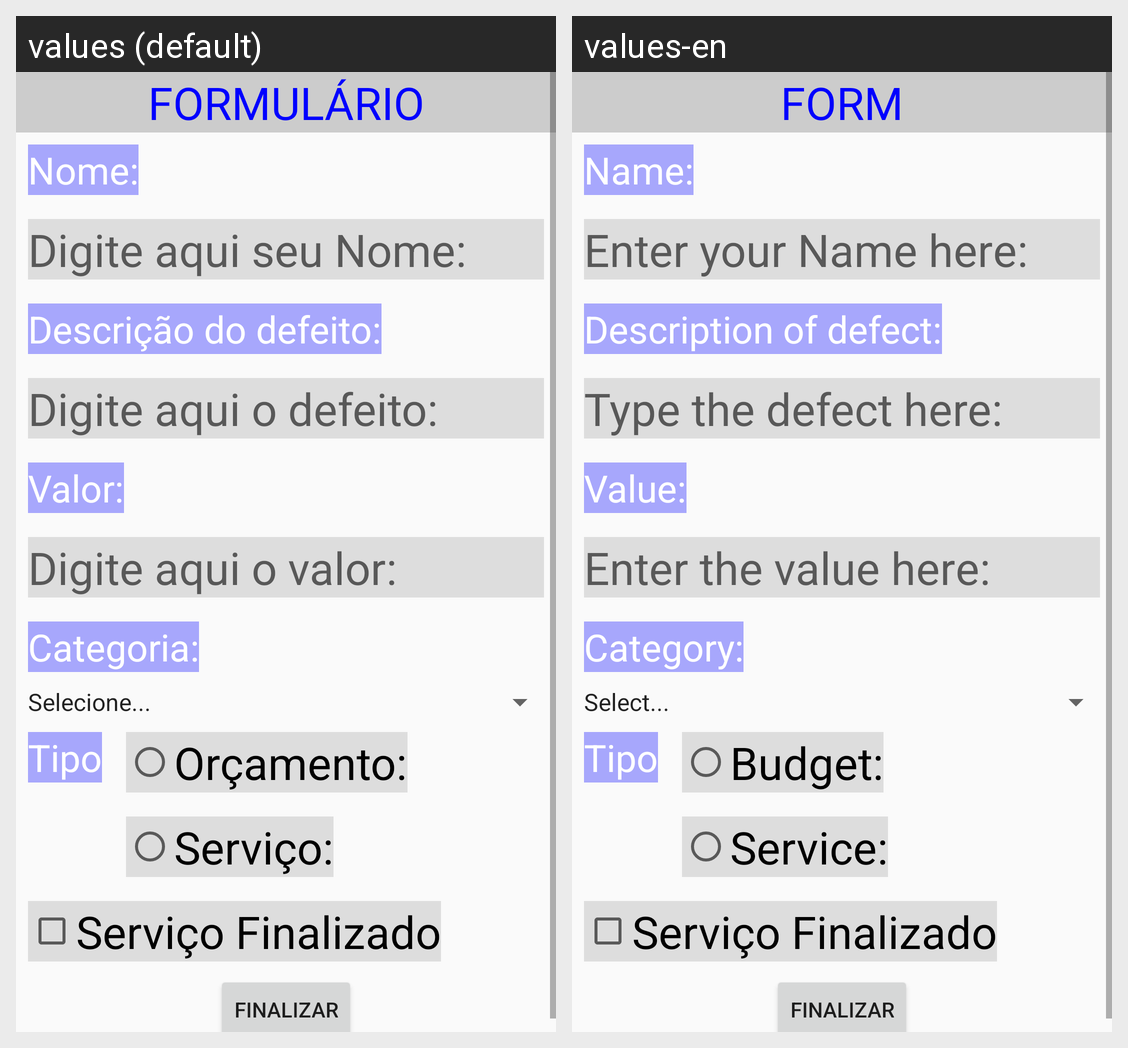

Locale-by-locale string values for the Android screen shown in this grid:
Android screen res/layout/activity_manutencao.xml rendered under 2 locales, left to right: values (default), values-en. Device: Nexus 5 (rendered at 1080×1920; each locale shown at half size, 540×960, under a caption strip naming it); theme AppTheme.
Strings drawn on this screen, with the default value and each locale's value (text and hints the layout hard-codes, and strings that could not be matched under every locale, appear in the picture but are not listed):

txtFormulario
  values: FORMULÁRIO
  values-en: FORM

txtNome
  values: Nome:
  values-en: Name:

hintNome
  values: Digite aqui seu Nome:
  values-en: Enter your Name here:

txtDefeito
  values: Descrição do defeito:
  values-en: Description of defect:

hintDefeito
  values: Digite aqui o defeito:
  values-en: Type the defect here:

txtValor
  values: Valor:
  values-en: Value:

hintValor
  values: Digite aqui o valor:
  values-en: Enter the value here:

txtCategoria
  values: Categoria:
  values-en: Category:
